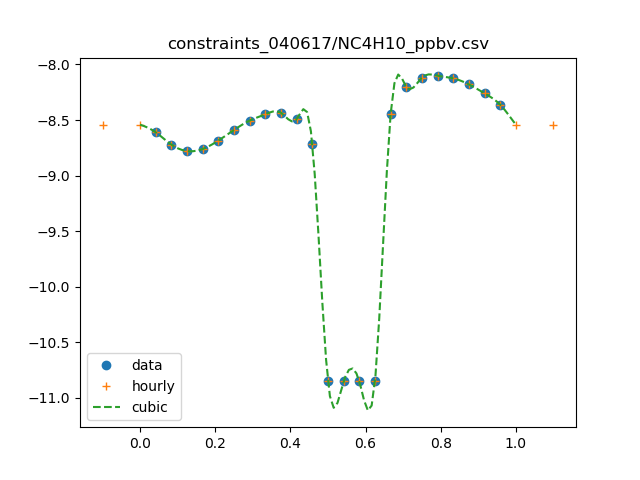

Source data for this figure (header and first rows):
0, 3.28730236796
1, 2.449
2, 1.897
3, 1.662
4, 1.734
5, 2.067
6, 2.574
7, 3.127
8, 3.562
9, 3.673
10, 3.215
11, 1.906
12, 0.014
13, 0.014
14, 0.014
15, 0.014
16, 3.584
17, 6.294
18, 7.626
19, 7.926
20, 7.5
21, 6.615
22, 5.5
23, 4.341
